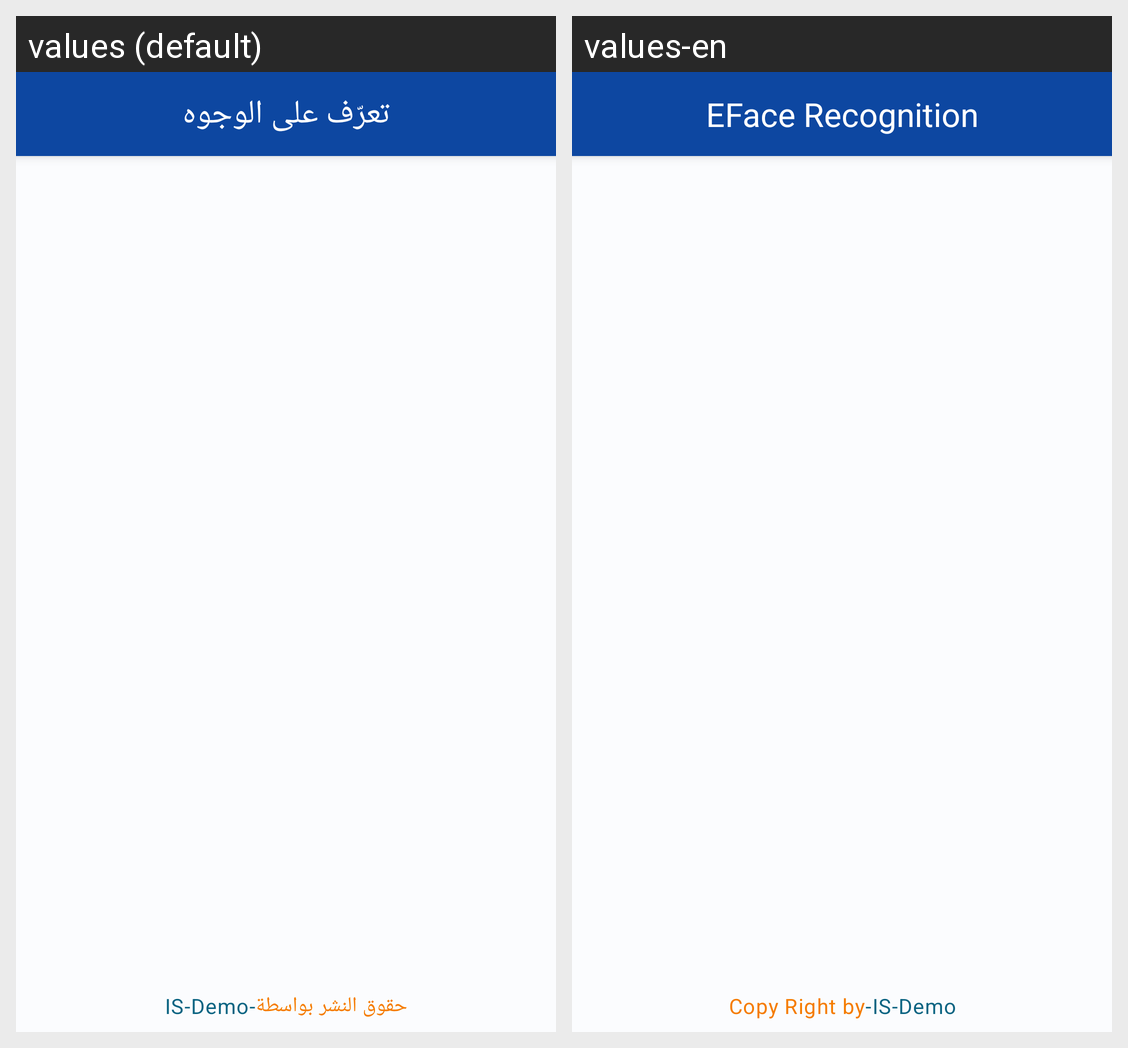

Strings drawn on this Android screen and how each of the app's shown locales translates them:
Android screen res/layout/activity_settings.xml rendered under 2 locales, left to right: values (default), values-en. Device: Nexus 5 (rendered at 1080×1920; each locale shown at half size, 540×960, under a caption strip naming it); theme Theme.FaceRecognizeML.
Strings drawn on this screen, with the default value and each locale's value (text and hints the layout hard-codes, and strings that could not be matched under every locale, appear in the picture but are not listed):

app_name
  values: تعرّف على الوجوه
  values-en: EFace Recognition

copy_right_by_is_demo
  values: حقوق النشر بواسطة-IS-Demo
  values-en: Copy Right by-IS-Demo
